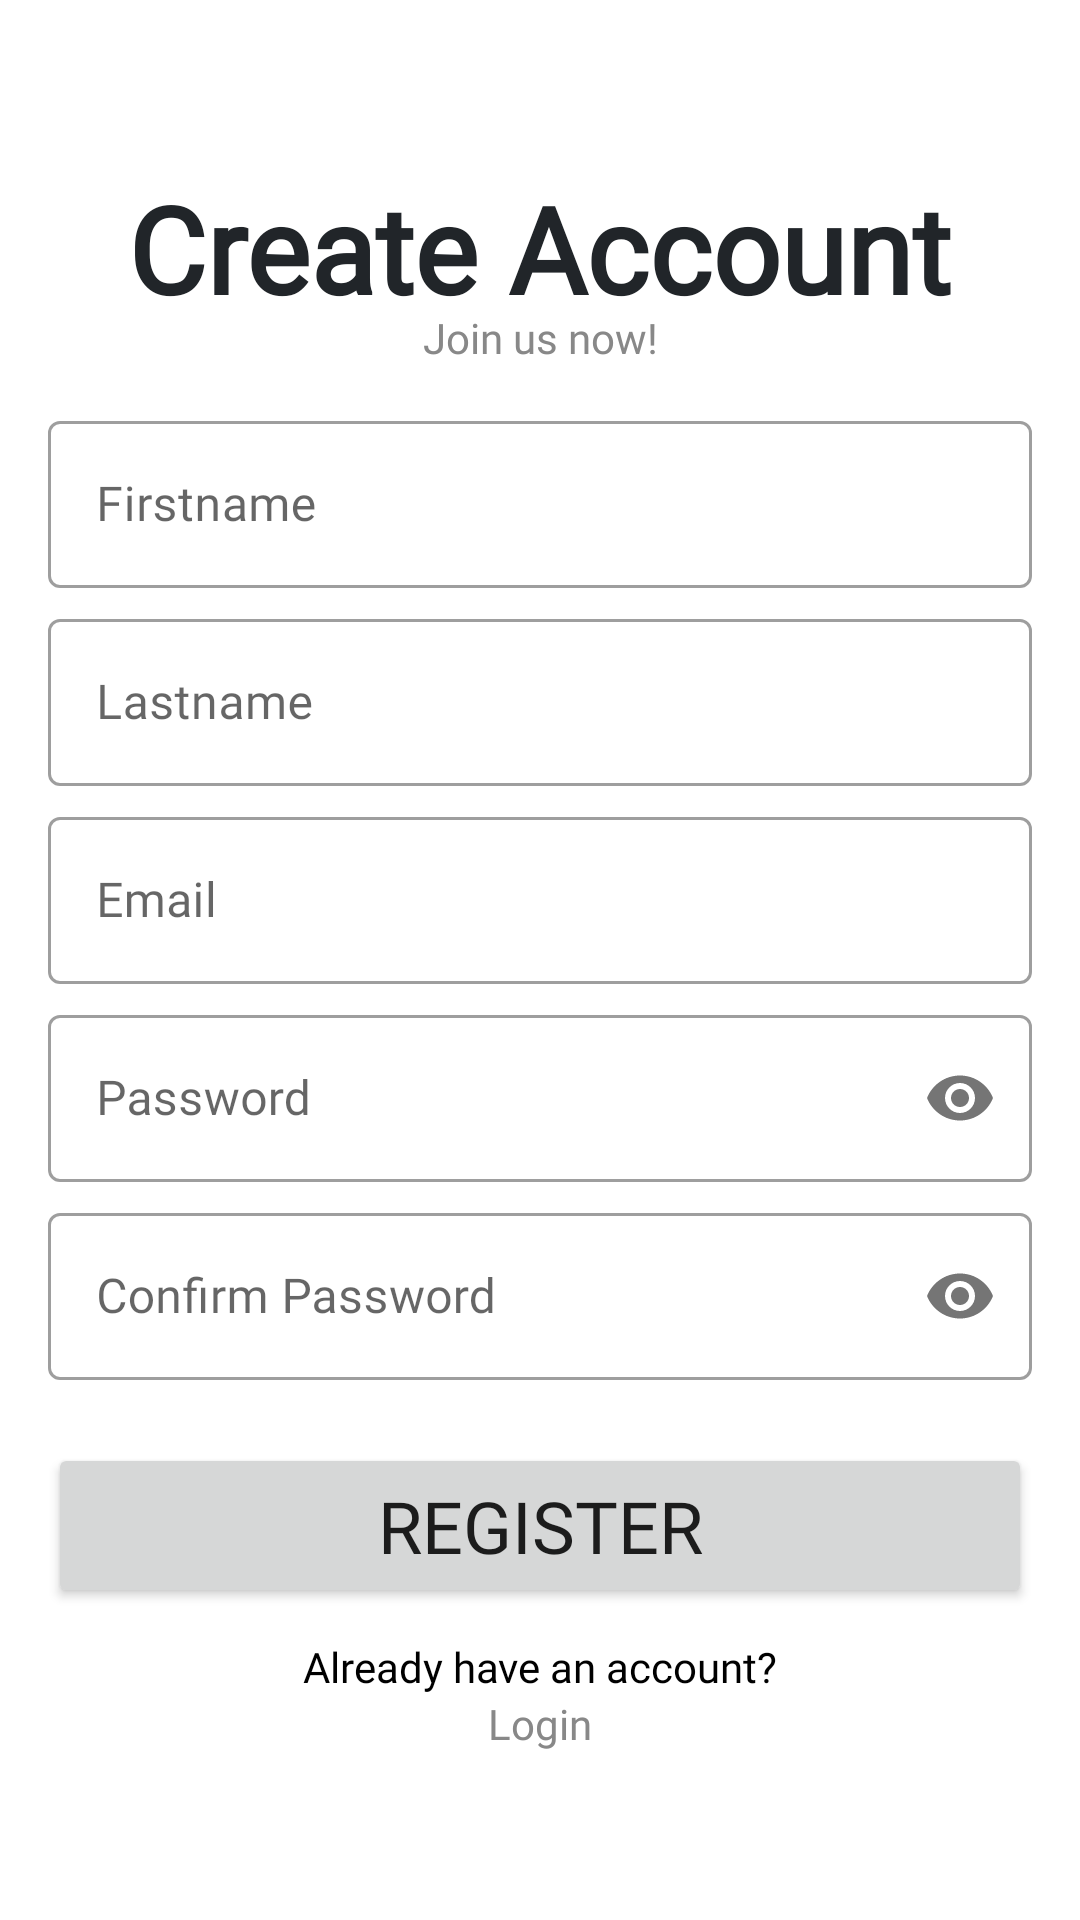

This screen was rendered from an Android layout file. Write that file and the resources it references.
<!-- AndroidManifest.xml: application theme Theme.Eventhive -->
<!-- res/layout/activity_register.xml -->
<?xml version="1.0" encoding="utf-8"?>
<ScrollView xmlns:android="http://schemas.android.com/apk/res/android"
    xmlns:app="http://schemas.android.com/apk/res-auto"
    android:layout_width="match_parent"
    android:layout_height="match_parent"
    android:padding="16dp">

    <LinearLayout
        android:layout_width="match_parent"
        android:layout_height="wrap_content"
        android:orientation="vertical"
        android:layout_gravity="center">

        <TextView
            android:layout_width="wrap_content"
            android:layout_height="47dp"
            android:text="Create Account"
            android:fontFamily="@font/poppins_bold"
            android:textSize="40sp"
            android:textStyle="bold"
            android:textColor="@color/dark_gunmetal"
            android:layout_gravity="center"/>

        <TextView
            android:layout_width="match_parent"
            android:layout_height="17dp"
            android:text="Join us now!"
            android:textAlignment="center"
            android:textColor="@color/silver_chalice"
            android:fontFamily="@font/poppins_medium"
            android:layout_marginBottom="15dp"/>

        <com.google.android.material.textfield.TextInputLayout
            android:layout_width="match_parent"
            android:layout_height="wrap_content"
            android:hint="Firstname"
            style="@style/Widget.MaterialComponents.TextInputLayout.OutlinedBox"
            android:layout_marginBottom="5dp">

            <com.google.android.material.textfield.TextInputEditText
                android:id="@+id/etFirstName"
                android:layout_width="match_parent"
                android:layout_height="wrap_content"
                android:inputType="textEmailAddress"
                android:fontFamily="@font/poppins_medium"/>
        </com.google.android.material.textfield.TextInputLayout>

        <com.google.android.material.textfield.TextInputLayout
            android:layout_width="match_parent"
            android:layout_height="wrap_content"
            android:hint="Lastname"
            style="@style/Widget.MaterialComponents.TextInputLayout.OutlinedBox"
            android:layout_marginBottom="5dp">

            <com.google.android.material.textfield.TextInputEditText
                android:id="@+id/etLastName"
                android:layout_width="match_parent"
                android:layout_height="wrap_content"
                android:inputType="textEmailAddress"
                android:fontFamily="@font/poppins_medium"/>
        </com.google.android.material.textfield.TextInputLayout>

        <com.google.android.material.textfield.TextInputLayout
            android:layout_width="match_parent"
            android:layout_height="wrap_content"
            android:hint="Email"
            style="@style/Widget.MaterialComponents.TextInputLayout.OutlinedBox"
            android:layout_marginBottom="5dp">

            <com.google.android.material.textfield.TextInputEditText
                android:id="@+id/etEmail"
                android:layout_width="match_parent"
                android:layout_height="wrap_content"
                android:inputType="textEmailAddress"
                android:fontFamily="@font/poppins_medium"/>
        </com.google.android.material.textfield.TextInputLayout>

        <com.google.android.material.textfield.TextInputLayout
            android:layout_width="match_parent"
            android:layout_height="wrap_content"
            android:hint="Password"
            app:passwordToggleEnabled="true"
            style="@style/Widget.MaterialComponents.TextInputLayout.OutlinedBox"
            android:layout_marginBottom="5dp">

            <com.google.android.material.textfield.TextInputEditText
                android:id="@+id/etPassword"
                android:layout_width="match_parent"
                android:layout_height="wrap_content"
                android:fontFamily="@font/poppins_medium"
                android:inputType="textPassword" />
        </com.google.android.material.textfield.TextInputLayout>

        <com.google.android.material.textfield.TextInputLayout
            android:layout_width="match_parent"
            android:layout_height="wrap_content"
            android:hint="Confirm Password"
            app:passwordToggleEnabled="true"
            style="@style/Widget.MaterialComponents.TextInputLayout.OutlinedBox"
            android:layout_marginBottom="5dp">

            <com.google.android.material.textfield.TextInputEditText
                android:id="@+id/etConfirmPassword"
                android:layout_width="match_parent"
                android:layout_height="wrap_content"
                android:fontFamily="@font/poppins_medium"
                android:inputType="textPassword"/>
        </com.google.android.material.textfield.TextInputLayout>

        <Button
            android:id="@+id/btnRegister"
            android:layout_width="match_parent"
            android:layout_height="55dp"
            android:text="Register"
            android:layout_marginTop="16dp"
            android:textSize="24sp"
            app:cornerRadius="8dp"
            android:fontFamily="@font/poppins_medium"/>

        <TextView
            android:layout_width="match_parent"
            android:layout_height="wrap_content"
            android:text="Already have an account?"
            android:textAlignment="center"
            android:layout_marginTop="10dp"
            android:fontFamily="@font/poppins_medium"
            android:textColor="#000"/>

        <TextView
            android:id="@+id/backLogin"
            android:layout_width="match_parent"
            android:layout_height="wrap_content"
            android:text="Login"
            android:textAlignment="center"
            android:textColor="@color/silver_chalice"
            android:fontFamily="@font/poppins_medium"/>

    </LinearLayout>
</ScrollView>
<!-- resources referenced by this layout -->
<resources>
  <color name="dark_gunmetal">#212529</color>
  <color name="silver_chalice">#888888</color>
  <style name="Theme.Eventhive" parent="Theme.MaterialComponents.DayNight.NoActionBar">
          
          <item name="colorPrimary">@color/dark_gunmetal</item>
          <item name="colorPrimaryVariant">@color/white</item>
          <item name="colorOnPrimary">@color/white</item>
          
          <item name="colorSecondary">@color/dark_gunmetal</item>
          <item name="colorSecondaryVariant">@color/white</item>
          <item name="colorOnSecondary">@color/dark_gunmetal</item>
          
          <item name="android:statusBarColor">?attr/colorPrimaryVariant</item>
          
      </style>
  <color name="white">#FFFFFFFF</color>
</resources>
